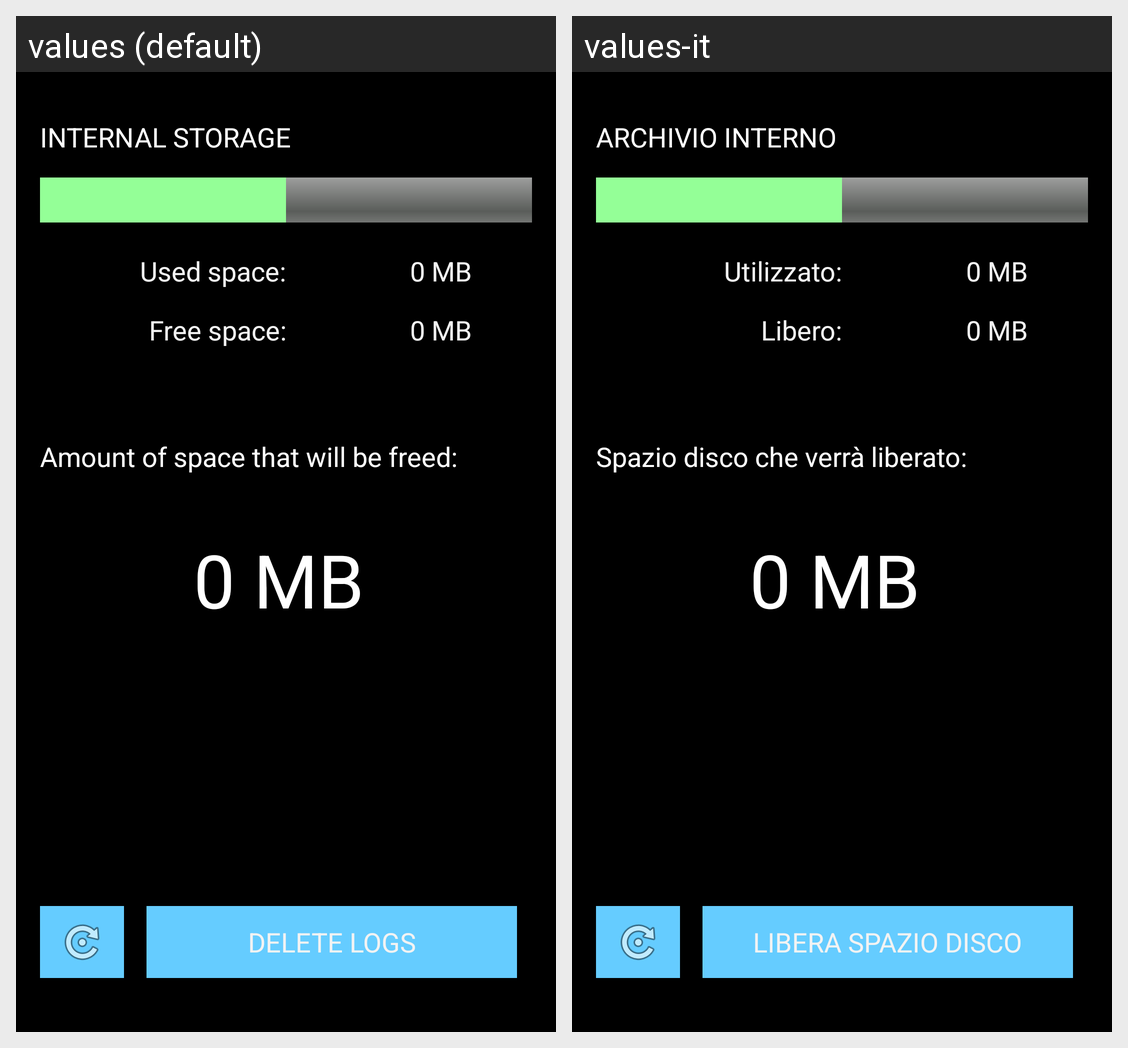

Locale-by-locale string values for the Android screen shown in this grid:
Android screen res/layout/clean_command.xml rendered under 2 locales, left to right: values (default), values-it. Device: Nexus 5 (rendered at 1080×1920; each locale shown at half size, 540×960, under a caption strip naming it); theme AppTheme.
Strings drawn on this screen, with the default value and each locale's value (text and hints the layout hard-codes, and strings that could not be matched under every locale, appear in the picture but are not listed):

i18n_internal_storage
  values: INTERNAL STORAGE
  values-it: ARCHIVIO INTERNO

i18n_internal_storage_used_space
  values: Used space:
  values-it: Utilizzato:

i18n_internal_storage_used_space_default_value
  values: 0 MB
  values-it: 0 MB

i18n_internal_storage_free_space
  values: Free space:
  values-it: Libero:

i18n_internal_storage_free_space_default_value
  values: 0 MB
  values-it: 0 MB

i18n_internal_storage_soon_to_be_freed_space
  values: Amount of space that will be freed:
  values-it: Spazio disco che verrà liberato:

i18n_internal_storage_soon_to_be_freed_space_default_value
  values: 0 MB
  values-it: 0 MB

i18n_clean_button
  values: DELETE LOGS
  values-it: LIBERA SPAZIO DISCO
